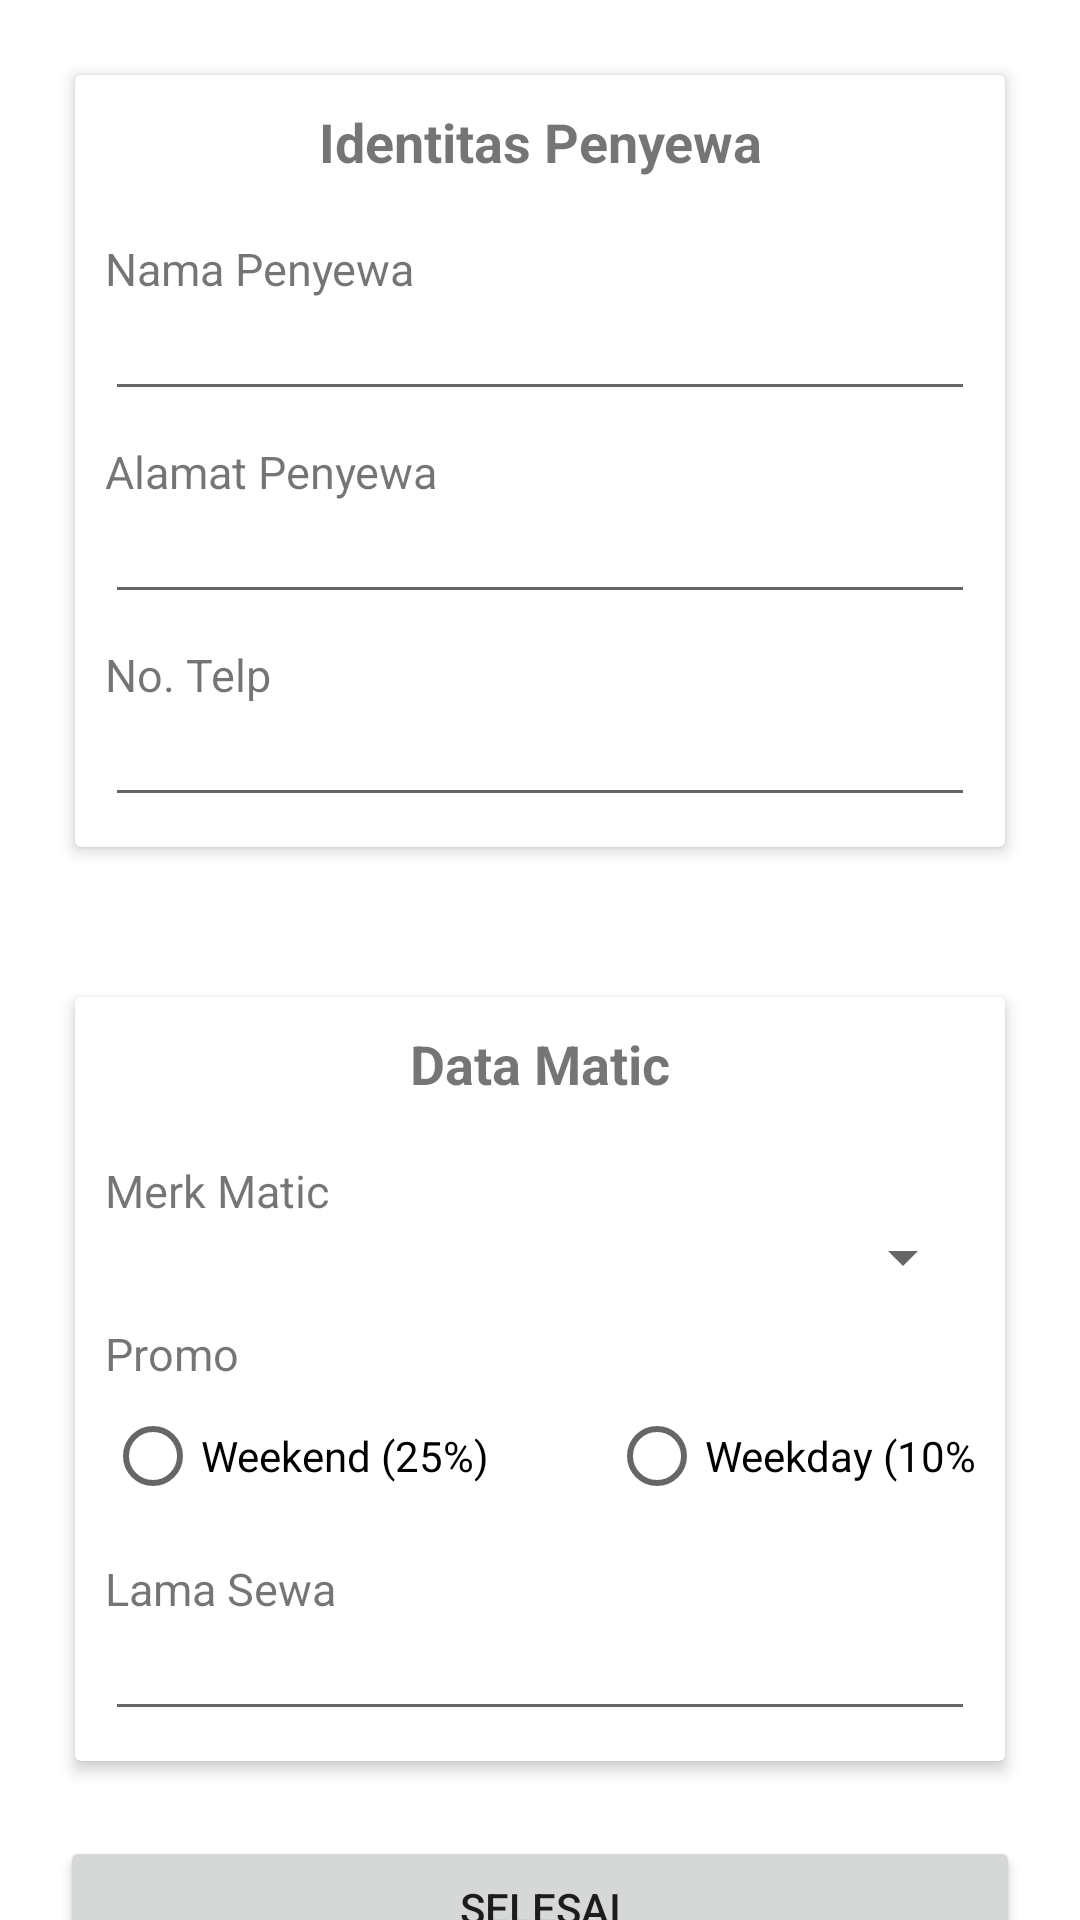

Produce the Android XML layout that renders to this screen, including the resource entries it uses.
<!-- AndroidManifest.xml: application theme Theme.Baru_saja -->
<!-- res/layout/activity_sewa.xml -->
<?xml version="1.0" encoding="utf-8"?>
<RelativeLayout xmlns:android="http://schemas.android.com/apk/res/android"
    xmlns:app="http://schemas.android.com/apk/res-auto"
    android:layout_width="match_parent"
    android:layout_height="match_parent"
    xmlns:tools="http://schemas.android.com/tools"
    tools:context=".SewaMatic">

    <ScrollView
        android:layout_width="match_parent"
        android:layout_height="match_parent"
        android:clipToPadding="false"
        android:fillViewport="false"
        android:paddingBottom="20dp"
        android:scrollbars="none">

        <LinearLayout
            android:layout_width="match_parent"
            android:layout_height="wrap_content"
            android:orientation="vertical">

            <androidx.cardview.widget.CardView
                android:layout_width="match_parent"
                android:layout_height="wrap_content"
                android:layout_margin="25dp"
                app:cardElevation="3dp">

                <RelativeLayout
                    android:layout_width="wrap_content"
                    android:layout_height="wrap_content"
                    android:layout_margin="10dp">

                    <TextView
                        android:id="@+id/iddata"
                        android:layout_width="match_parent"
                        android:layout_height="wrap_content"
                        android:gravity="center"
                        android:text="Identitas Penyewa"
                        android:textAlignment="center"
                        android:textSize="18sp"
                        android:textStyle="bold" />

                    <TextView
                        android:id="@+id/textView10"
                        android:layout_width="match_parent"
                        android:layout_height="wrap_content"
                        android:layout_below="@id/iddata"
                        android:layout_marginTop="20dp"
                        android:text="Nama Penyewa"
                        android:textSize="15dp" />

                    <EditText
                        android:id="@+id/textNama"
                        android:layout_width="match_parent"
                        android:layout_height="wrap_content"
                        android:layout_below="@id/textView10"
                        android:ems="10"
                        android:inputType="textPersonName"
                        android:textSize="15sp" />

                    <TextView
                        android:id="@+id/textView12"
                        android:layout_width="match_parent"
                        android:layout_height="wrap_content"
                        android:layout_below="@id/textNama"
                        android:layout_marginTop="10dp"
                        android:text="Alamat Penyewa"
                        android:textSize="15dp" />

                    <EditText
                        android:id="@+id/textAlamat"
                        android:layout_width="match_parent"
                        android:layout_height="wrap_content"
                        android:layout_below="@id/textView12"
                        android:ems="10"
                        android:inputType="textPersonName"
                        android:textSize="15sp" />

                    <TextView
                        android:id="@+id/textView13"
                        android:layout_width="match_parent"
                        android:layout_height="wrap_content"
                        android:layout_below="@id/textAlamat"
                        android:layout_marginTop="10dp"
                        android:text="No. Telp"
                        android:textSize="15dp" />

                    <EditText
                        android:id="@+id/textTelp"
                        android:layout_width="match_parent"
                        android:layout_height="wrap_content"
                        android:layout_below="@id/textView13"
                        android:ems="10"
                        android:inputType="textPersonName"
                        android:textSize="15sp" />

                </RelativeLayout>


            </androidx.cardview.widget.CardView>

            <androidx.cardview.widget.CardView
                android:layout_width="match_parent"
                android:layout_height="wrap_content"
                android:layout_margin="25dp"
                app:cardElevation="3dp">

                <RelativeLayout
                    android:layout_width="wrap_content"
                    android:layout_height="wrap_content"
                    android:layout_margin="10dp">

                    <RadioGroup
                        android:id="@+id/rdmatic"
                        android:layout_width="wrap_content"
                        android:layout_height="wrap_content"
                        android:layout_below="@id/textView14"
                        android:orientation="horizontal">

                        <RadioButton
                            android:id="@+id/rdWeekend"
                            android:layout_width="168dp"
                            android:layout_height="wrap_content"
                            android:text="Weekend (25%)" />

                        <RadioButton
                            android:id="@+id/rdWeekday"
                            android:layout_width="172dp"
                            android:layout_height="wrap_content"
                            android:text="Weekday (10%)" />
                    </RadioGroup>

                    <TextView
                        android:id="@+id/idmatic"
                        android:layout_width="match_parent"
                        android:layout_height="wrap_content"
                        android:gravity="center"
                        android:text="Data Matic"
                        android:textAlignment="center"
                        android:textSize="18sp"
                        android:textStyle="bold" />

                    <TextView
                        android:id="@+id/textView"
                        android:layout_width="match_parent"
                        android:layout_height="wrap_content"
                        android:layout_below="@id/idmatic"
                        android:layout_marginTop="20dp"
                        android:text="Merk Matic"
                        android:textSize="15dp" />

                    <Spinner
                        android:id="@+id/spnMerk"
                        android:layout_width="match_parent"
                        android:layout_height="wrap_content"
                        android:layout_below="@id/textView" />

                    <TextView
                        android:id="@+id/textView14"
                        android:layout_width="match_parent"
                        android:layout_height="wrap_content"
                        android:layout_below="@id/spnMerk"
                        android:layout_marginTop="10dp"
                        android:text="Promo"
                        android:textSize="15dp" />

                    <TextView
                        android:id="@+id/textView15"
                        android:layout_width="match_parent"
                        android:layout_height="wrap_content"
                        android:layout_below="@id/rdmatic"
                        android:layout_marginTop="10dp"
                        android:text="Lama Sewa"
                        android:textSize="15dp" />

                    <EditText
                        android:id="@+id/textLama"
                        android:layout_width="match_parent"
                        android:layout_height="wrap_content"
                        android:layout_below="@id/textView15"
                        android:ems="10"
                        android:inputType="textPersonName"
                        android:textSize="15sp" />

                </RelativeLayout>

            </androidx.cardview.widget.CardView>

            <Button
                android:id="@+id/btnSelesai"
                android:layout_width="match_parent"
                android:layout_height="wrap_content"
                android:layout_marginLeft="20sp"
                android:layout_marginRight="20sp"
                android:text="Selesai" />
        </LinearLayout>
    </ScrollView>
</RelativeLayout>
<!-- resources referenced by this layout -->
<resources>
  <style name="Theme.Baru_saja" parent="Theme.MaterialComponents.DayNight.DarkActionBar">
          
          <item name="colorPrimary">@color/purple_500</item>
          <item name="colorPrimaryVariant">@color/purple_700</item>
          <item name="colorOnPrimary">@color/white</item>
          
          <item name="colorSecondary">@color/teal_200</item>
          <item name="colorSecondaryVariant">@color/teal_700</item>
          <item name="colorOnSecondary">@color/black</item>
          
          <item name="android:statusBarColor" tools:targetApi="l">?attr/colorPrimaryVariant</item>
          
      </style>
  <color name="purple_500">#49be25</color>
  <color name="purple_700">#008000</color>
  <color name="white">#FFFFFFFF</color>
  <color name="teal_200">#FF03DAC5</color>
  <color name="teal_700">#FF018786</color>
  <color name="black">#FF000000</color>
</resources>
